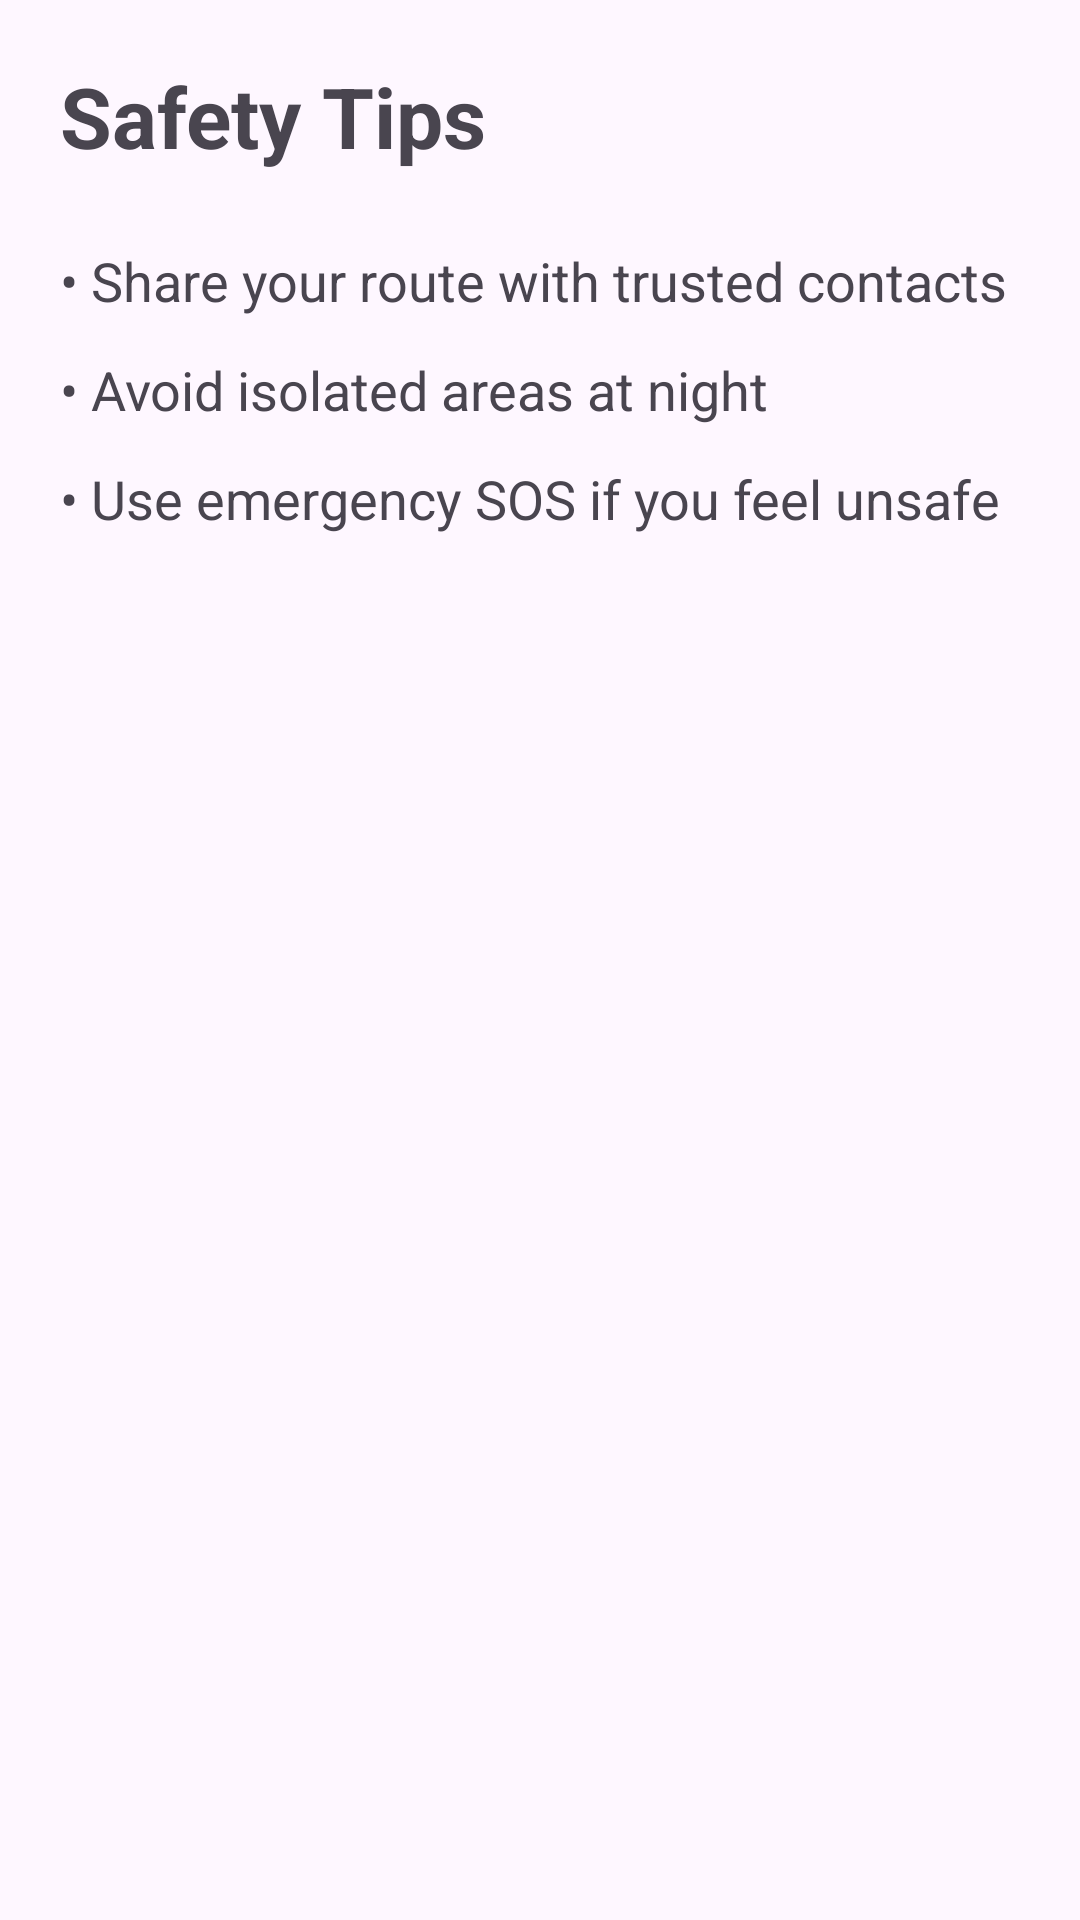

Reconstruct the res/layout file that produces this screen, plus the resources it refers to.
<!-- AndroidManifest.xml: application theme Theme.Safewalk -->
<!-- res/layout/fragment_safety_tips.xml -->
<?xml version="1.0" encoding="utf-8"?>
<LinearLayout xmlns:android="http://schemas.android.com/apk/res/android"
    android:layout_width="match_parent"
    android:layout_height="match_parent"
    android:orientation="vertical"
    android:padding="20dp">

    <TextView
        android:layout_width="wrap_content"
        android:layout_height="wrap_content"
        android:text="Safety Tips"
        android:textSize="28sp"
        android:textStyle="bold"
        android:paddingBottom="24dp"/>

    <TextView
        android:layout_width="wrap_content"
        android:layout_height="wrap_content"
        android:text="• Share your route with trusted contacts"
        android:textSize="18sp"
        android:paddingBottom="12dp"/>

    <TextView
        android:layout_width="wrap_content"
        android:layout_height="wrap_content"
        android:text="• Avoid isolated areas at night"
        android:textSize="18sp"
        android:paddingBottom="12dp"/>

    <TextView
        android:layout_width="wrap_content"
        android:layout_height="wrap_content"
        android:text="• Use emergency SOS if you feel unsafe"
        android:textSize="18sp"/>

</LinearLayout>
<!-- resources referenced by this layout -->
<resources>
  <style name="Theme.Safewalk" parent="Base.Theme.Safewalk" />
  <style name="Base.Theme.Safewalk" parent="Theme.Material3.DayNight.NoActionBar">
          
          
      </style>
</resources>
